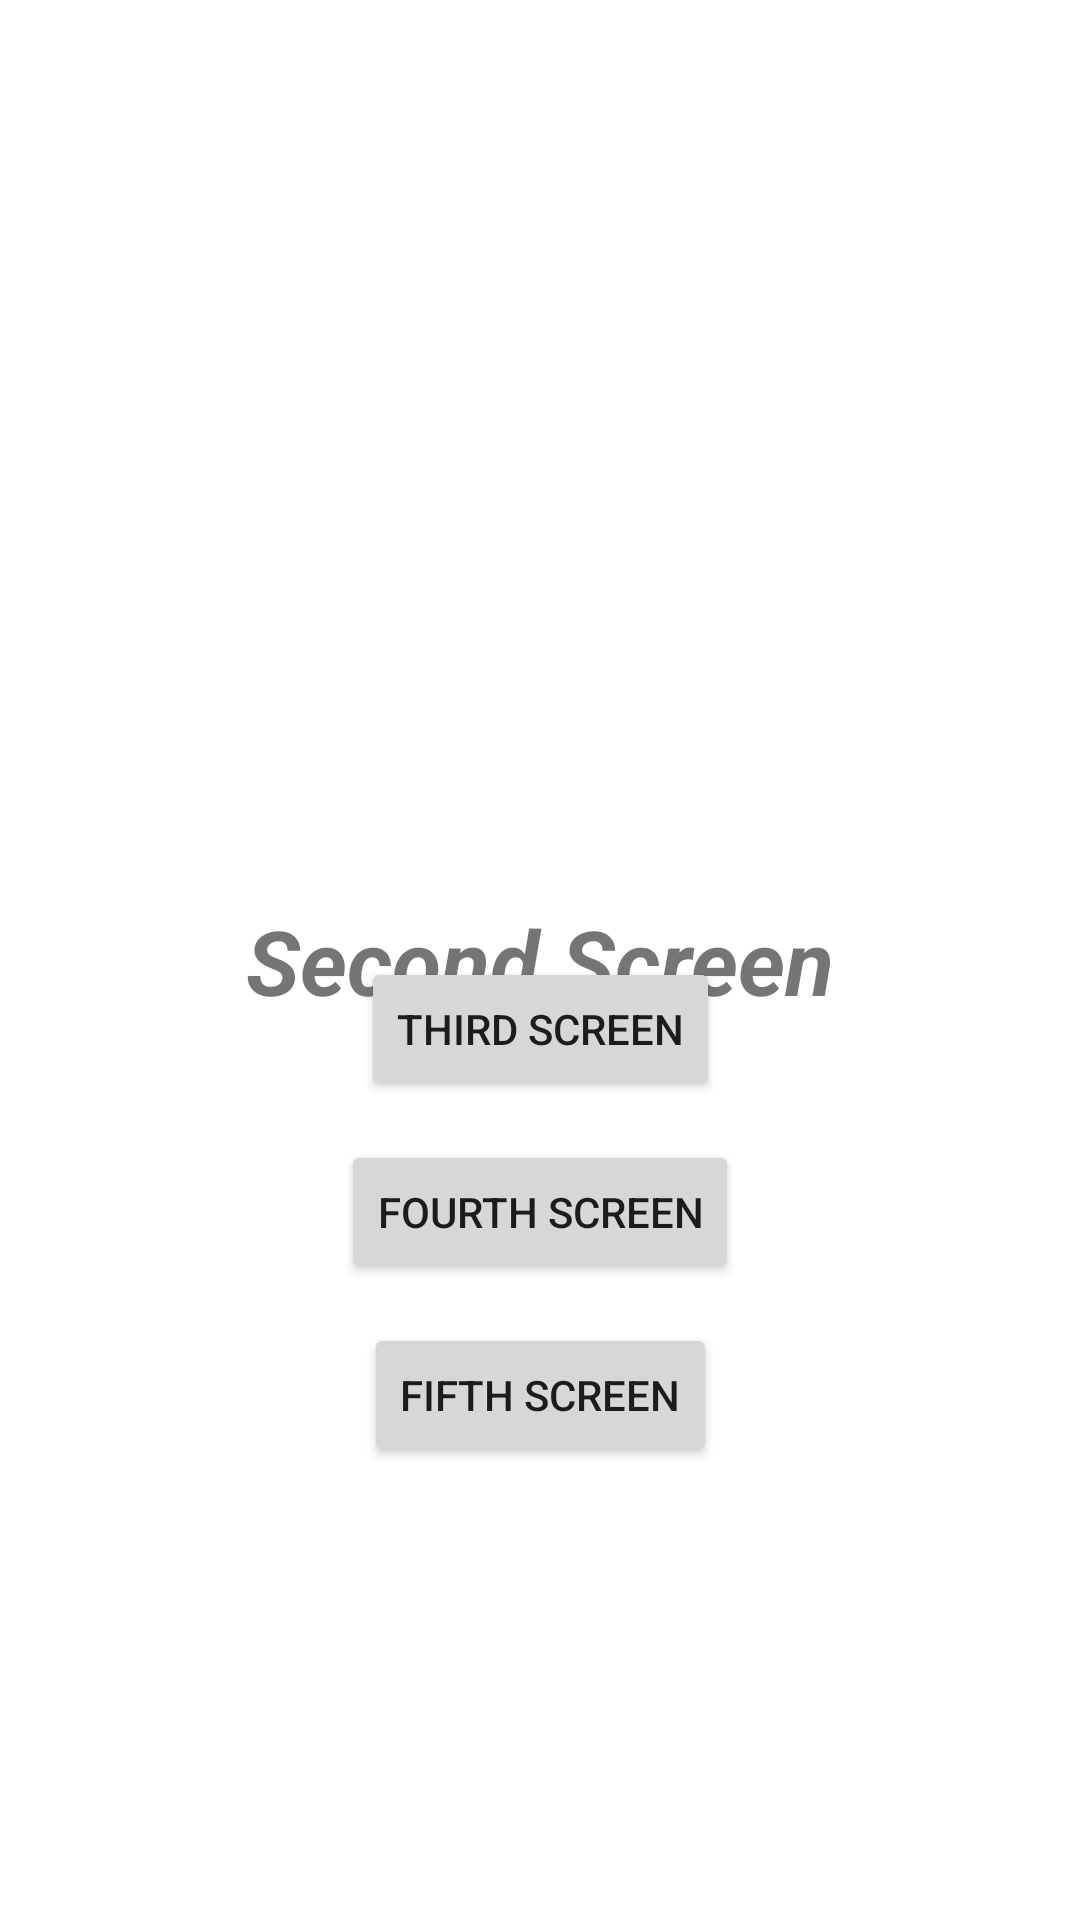

Produce the Android XML layout that renders to this screen, including the resource entries it uses.
<!-- AndroidManifest.xml: application theme Theme.Activity1_MobDev -->
<!-- res/layout/activity_main1.xml -->
<?xml version="1.0" encoding="utf-8"?>
<androidx.constraintlayout.widget.ConstraintLayout xmlns:android="http://schemas.android.com/apk/res/android"
    xmlns:app="http://schemas.android.com/apk/res-auto"
    xmlns:tools="http://schemas.android.com/tools"
    android:id="@+id/main"
    android:layout_width="match_parent"
    android:layout_height="match_parent"
    tools:context=".MainActivity1">

    <TextView
        android:id="@+id/textView"
        android:layout_width="wrap_content"
        android:layout_height="wrap_content"
        android:text="Second Screen"
        android:textSize="30sp"
        android:textStyle="bold|italic"
        app:layout_constraintBottom_toBottomOf="parent"
        app:layout_constraintEnd_toEndOf="parent"
        app:layout_constraintStart_toStartOf="parent"
        app:layout_constraintTop_toTopOf="parent" />

    <Button
        android:id="@+id/button2"
        android:layout_width="wrap_content"
        android:layout_height="wrap_content"
        android:layout_marginStart="59dp"
        android:layout_marginEnd="59dp"
        android:layout_marginBottom="13dp"
        android:text="Third Screen"
        app:layout_constraintBottom_toTopOf="@+id/button3"
        app:layout_constraintEnd_toEndOf="parent"
        app:layout_constraintStart_toStartOf="parent" />

    <Button
        android:id="@+id/button3"
        android:layout_width="wrap_content"
        android:layout_height="wrap_content"
        android:layout_marginStart="59dp"
        android:layout_marginEnd="59dp"
        android:layout_marginBottom="13dp"
        android:text="Fourth Screen"
        app:layout_constraintBottom_toTopOf="@+id/button4"
        app:layout_constraintEnd_toEndOf="parent"
        app:layout_constraintStart_toStartOf="parent" />

    <Button
        android:id="@+id/button4"
        android:layout_width="wrap_content"
        android:layout_height="wrap_content"
        android:layout_marginStart="59dp"
        android:layout_marginEnd="59dp"
        android:layout_marginBottom="151dp"
        android:text="Fifth Screen"
        app:layout_constraintBottom_toBottomOf="parent"
        app:layout_constraintEnd_toEndOf="parent"
        app:layout_constraintStart_toStartOf="parent" />
</androidx.constraintlayout.widget.ConstraintLayout>
<!-- resources referenced by this layout -->
<resources>
  <style name="Theme.Activity1_MobDev" parent="Theme.MaterialComponents.Light.NoActionBar" />
</resources>
